Run: headless pygame with SDL's dummy video driver; simulated clock (each Clock.tick advances the game by its frame time, no real sleeping); random seed 0; keys injected as events and as key.get_pressed() state; no mouse input.
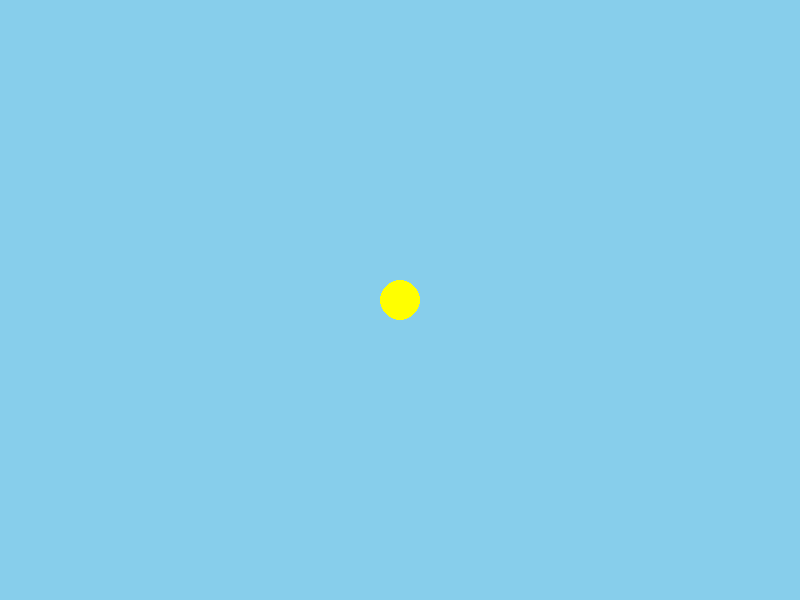
Frame 1 of 4 · flips 1–60 · no input
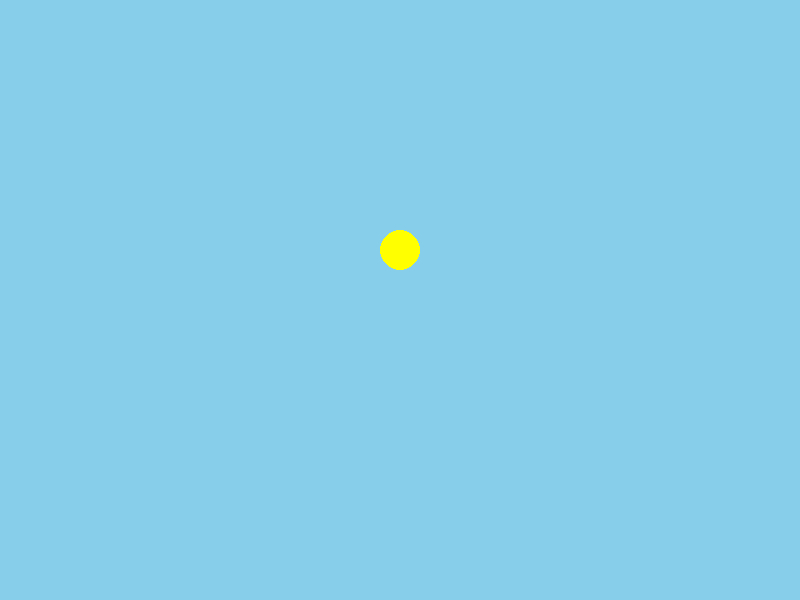
Frame 2 of 4 · flips 61–180 · tapped SPACE, RETURN · held RIGHT (→), D
Frame 3 of 4 · flips 181–300 · held DOWN (↓), S · screen unchanged from frame 2, image omitted
Frame 4 of 4 · flips 301–420 · held LEFT (←), A, UP (↑), W · screen unchanged from frame 3, image omitted

The pygame program that drew these frames:

import pygame

WIDTH = 800
HEIGHT = 600
SKY_BLUE = (135, 206, 235)
YELLOW = (255, 255, 0)


def main():
    pygame.init()
    screen = pygame.display.set_mode((WIDTH, HEIGHT))
    pygame.display.set_caption("Flappy Bird")
    clock = pygame.time.Clock()

    bird_x = WIDTH // 2
    bird_y = HEIGHT // 2

    running = True
    while running:
        # 1. handle events
        for event in pygame.event.get():
            if event.type == pygame.QUIT:
                running = False
            elif event.type == pygame.KEYDOWN:
                if event.key == pygame.K_SPACE:
                    bird_y = bird_y - 50
                    if bird_y < 0:
                        bird_y = 0

        # 2. draw
        screen.fill(SKY_BLUE)
        pygame.draw.circle(screen, YELLOW, (bird_x, bird_y), 20)

        pygame.display.flip()
        clock.tick(60)

    pygame.quit()


if __name__ == "__main__":
    main()
